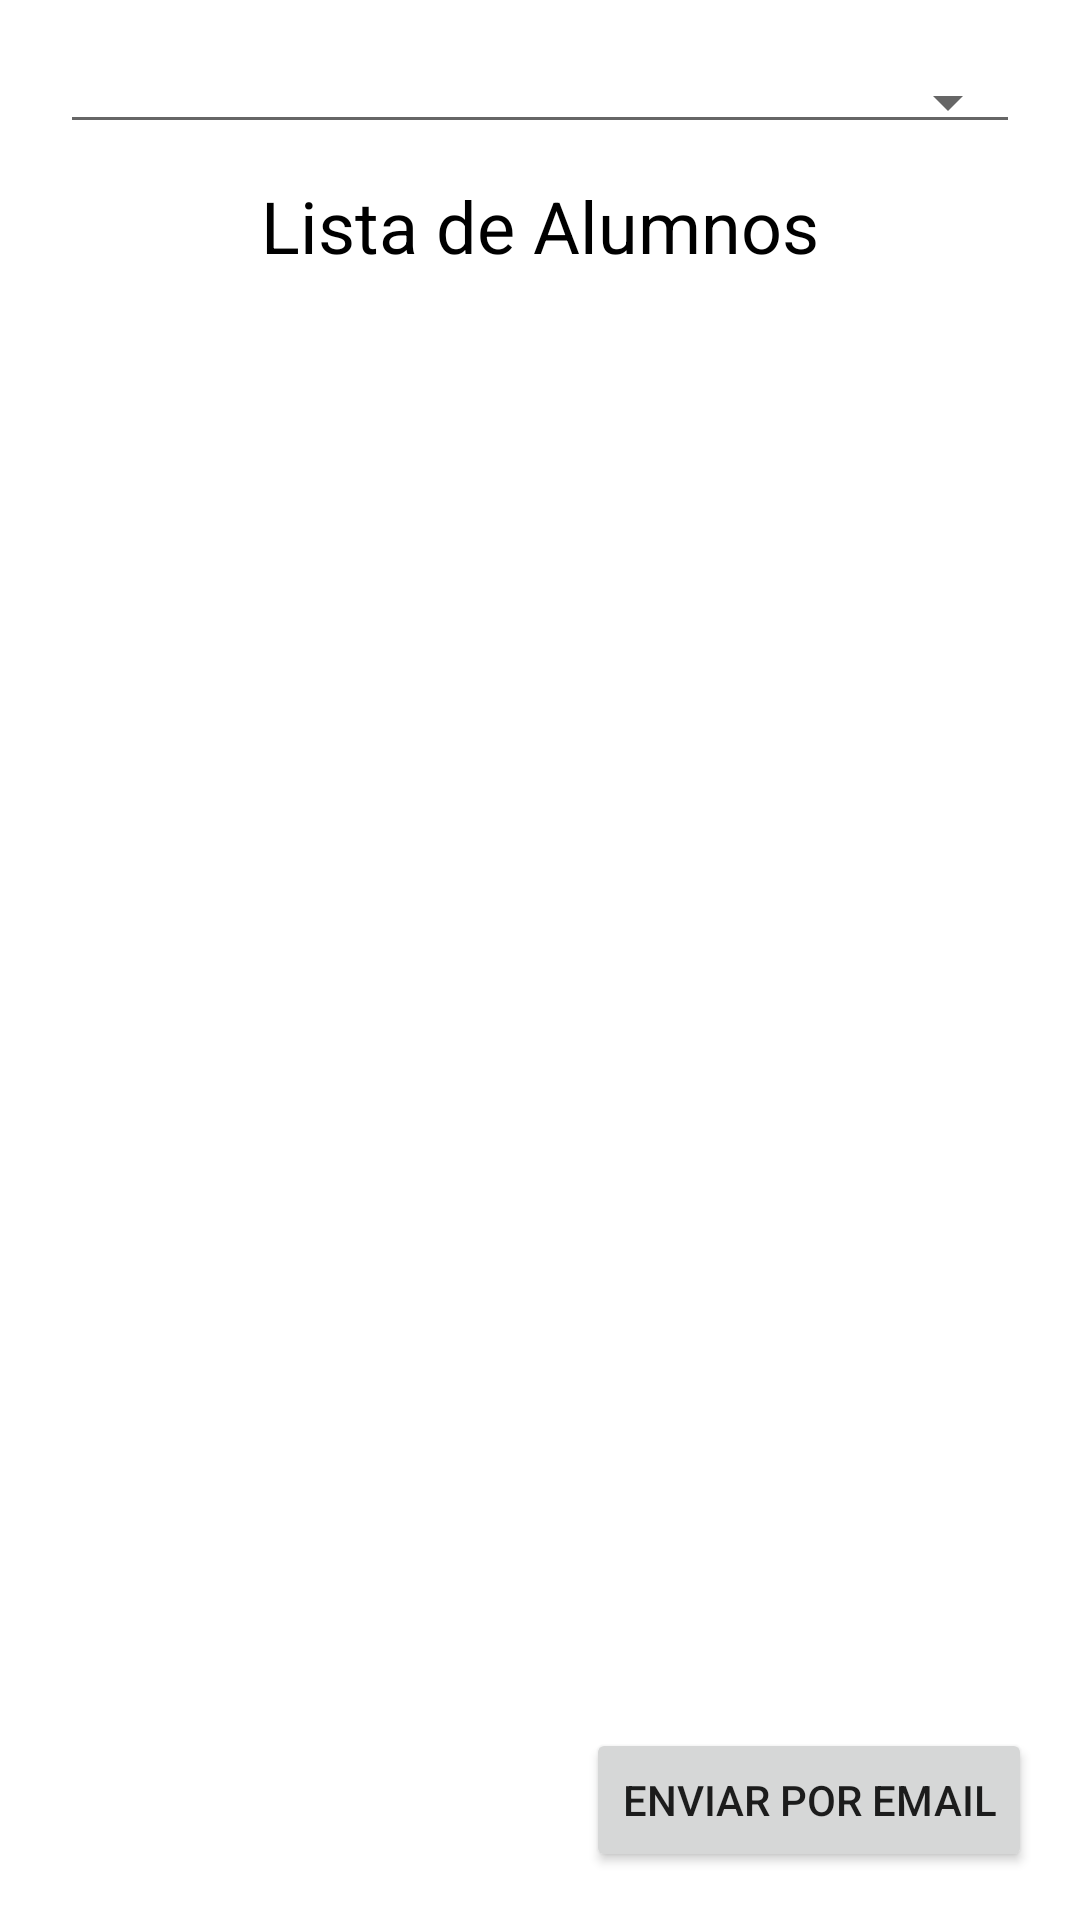

Reconstruct the res/layout file that produces this screen, plus the resources it refers to.
<!-- AndroidManifest.xml: application theme Theme.AsistenciasApp -->
<!-- res/layout/activity_lista_total_alumnos.xml -->
<?xml version="1.0" encoding="utf-8"?>
<androidx.constraintlayout.widget.ConstraintLayout xmlns:android="http://schemas.android.com/apk/res/android"
    xmlns:app="http://schemas.android.com/apk/res-auto"
    xmlns:tools="http://schemas.android.com/tools"
    android:layout_width="match_parent"
    android:layout_height="match_parent"
    android:orientation="vertical"
    tools:context=".Activities.ListaTotalAlumnosActivity">

    <Spinner
        android:id="@+id/spinner"
        style="@style/Widget.AppCompat.Spinner.Underlined"
        android:layout_width="match_parent"
        android:layout_height="wrap_content"
        android:layout_margin="20dp"
        android:layout_marginTop="32dp"
        app:layout_constraintEnd_toEndOf="parent"
        app:layout_constraintStart_toStartOf="parent"
        app:layout_constraintTop_toTopOf="parent" />

    <TextView
        android:id="@+id/textView4"
        android:layout_width="match_parent"
        android:layout_height="wrap_content"
        android:layout_marginTop="11dp"
        android:gravity="center"
        android:text="Lista de Alumnos"
        android:textColor="@color/black"
        android:textSize="24sp"
        app:layout_constraintTop_toBottomOf="@+id/spinner"
        tools:layout_editor_absoluteX="0dp" />

    <androidx.recyclerview.widget.RecyclerView
        android:id="@+id/recyclerViewAsistencias"
        android:layout_width="match_parent"
        android:layout_height="0dp"
        android:layout_marginStart="8dp"
        android:layout_marginTop="20dp"
        android:layout_marginEnd="8dp"
        android:layout_marginBottom="8dp"
        app:layout_constraintBottom_toTopOf="@+id/button5"
        app:layout_constraintEnd_toEndOf="parent"
        app:layout_constraintStart_toStartOf="parent"
        app:layout_constraintTop_toBottomOf="@+id/textView4" />

    <Button
        android:id="@+id/button5"
        android:layout_width="wrap_content"
        android:layout_height="wrap_content"
        android:layout_marginStart="220dp"
        android:layout_marginTop="8dp"
        android:layout_marginEnd="16dp"
        android:layout_marginBottom="16dp"
        android:onClick="btnDialogoEmailIncrustadoClick"
        android:text="Enviar por Email"
        app:icon="@drawable/ic_baseline_email_24"
        app:layout_constraintBottom_toBottomOf="parent"
        app:layout_constraintEnd_toEndOf="parent"
        app:layout_constraintHorizontal_bias="1.0"
        app:layout_constraintStart_toStartOf="parent"
        app:layout_constraintTop_toBottomOf="@+id/recyclerViewAsistencias" />
</androidx.constraintlayout.widget.ConstraintLayout>
<!-- resources referenced by this layout -->
<resources>
  <style name="Theme.AsistenciasApp" parent="Theme.MaterialComponents.DayNight.DarkActionBar">
          
          <item name="colorPrimary">@color/purple_500</item>
          <item name="colorPrimaryVariant">@color/purple_700</item>
          <item name="colorOnPrimary">@color/white</item>
          
          <item name="colorSecondary">@color/teal_200</item>
          <item name="colorSecondaryVariant">@color/teal_700</item>
          <item name="colorOnSecondary">@color/black</item>
          
          <item name="android:statusBarColor" tools:targetApi="l">?attr/colorPrimaryVariant</item>
          
      </style>
  <!-- not gathered from this repository: default colours our renderer supplied (Android Studio template values) -->
  <color name="purple_500">#FF6200EE</color>
  <color name="purple_700">#FF3700B3</color>
  <color name="teal_200">#FF03DAC5</color>
  <color name="teal_700">#FF018786</color>
  <color name="black">#FF000000</color>
  <color name="white">#FFFFFFFF</color>
</resources>
